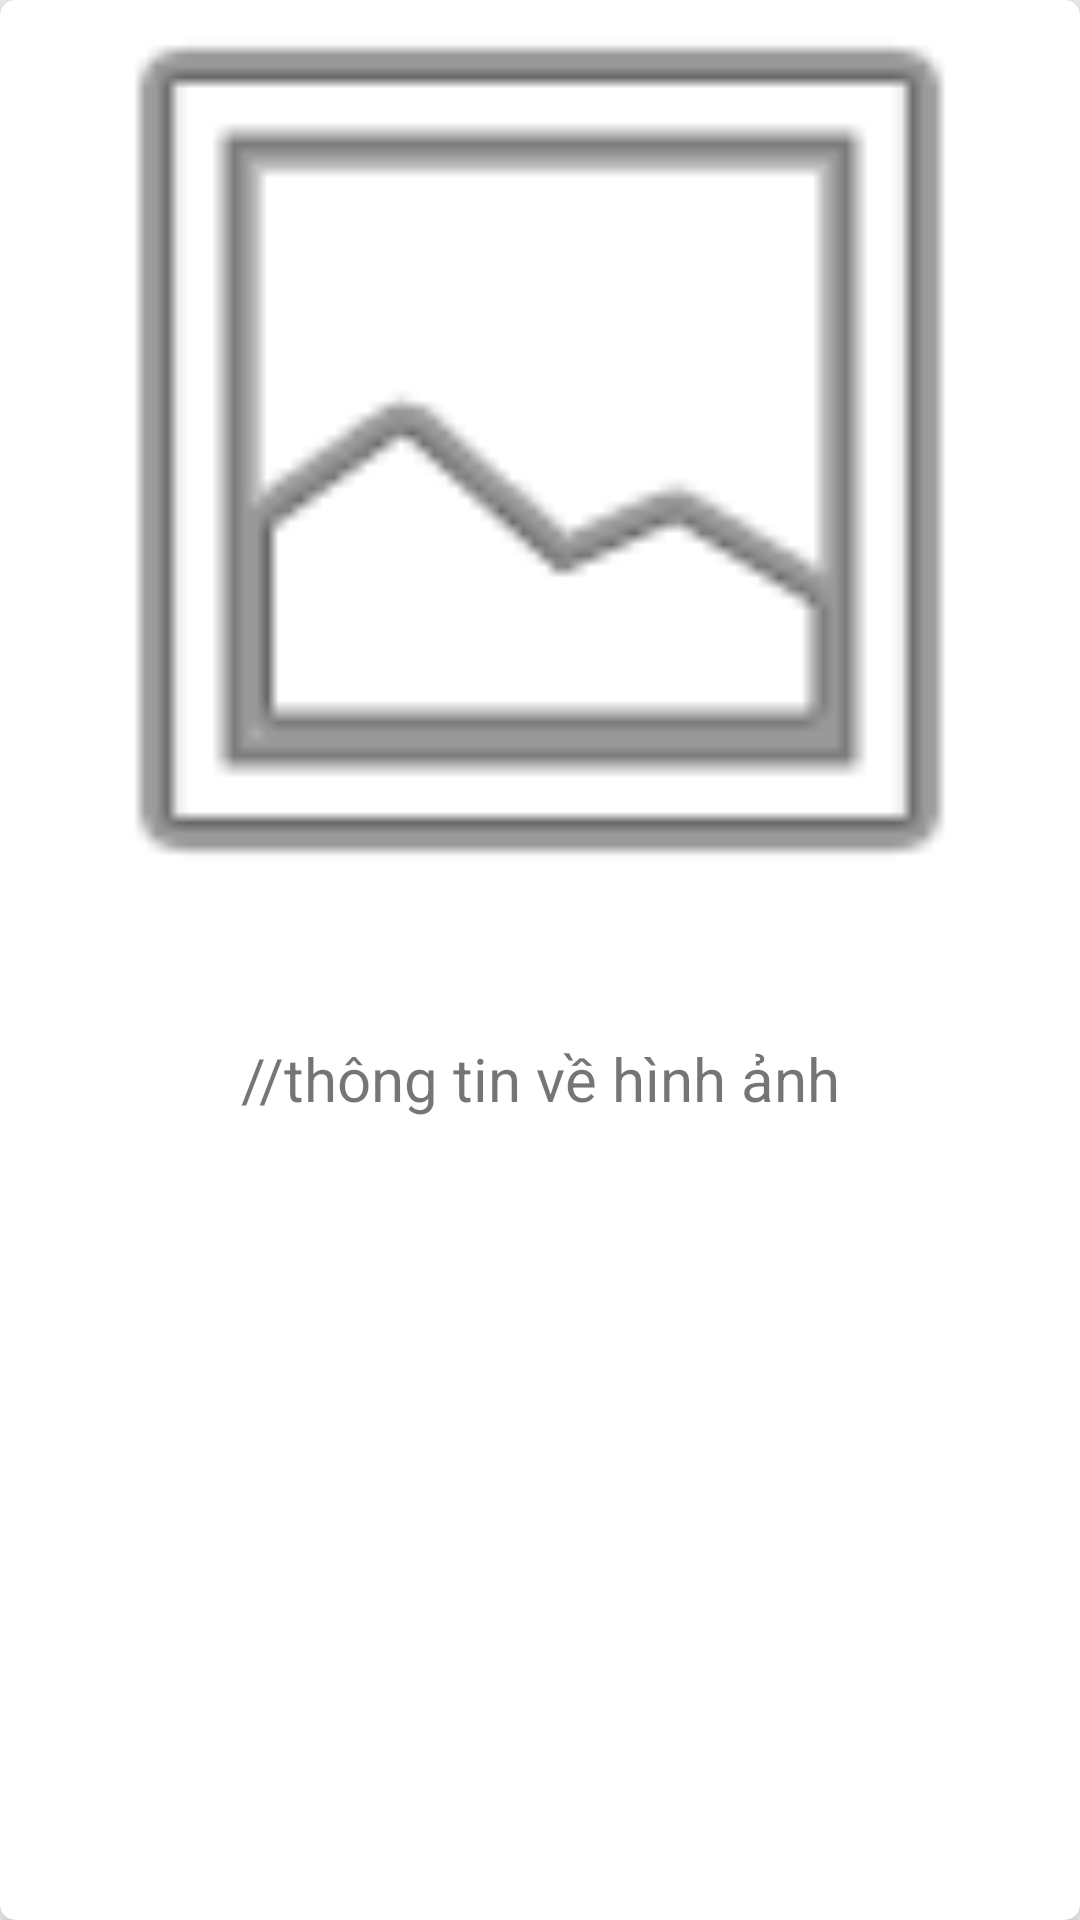

Produce the Android XML layout that renders to this screen, including the resource entries it uses.
<!-- AndroidManifest.xml: application theme Theme.HoangTheQuyen_Project -->
<!-- res/layout/activity_view_detail.xml -->
<?xml version="1.0" encoding="utf-8"?>
<androidx.cardview.widget.CardView xmlns:android="http://schemas.android.com/apk/res/android"
    xmlns:tools="http://schemas.android.com/tools"
    android:layout_width="match_parent"
    android:layout_height="wrap_content"
    xmlns:app="http://schemas.android.com/apk/res-auto"
    android:layout_marginBottom="5dp"
    app:cardCornerRadius="5dp"
    app:cardElevation="8dp">
    <LinearLayout
        android:layout_width="match_parent"
        android:layout_height="wrap_content"
        android:orientation="vertical">
        <ImageView
            android:id="@+id/detail_imageview"
            android:padding="@dimen/cardview_default_radius"
            android:layout_width="match_parent"
            android:layout_height="300dp"
            android:src="@android:drawable/ic_menu_gallery"
            android:scaleType="centerCrop" />
        t
        <TextView
            android:layout_width="match_parent"
            android:layout_height="wrap_content"
            android:id="@+id/detail_topic"
            android:textSize="20dp"/>
        <TextView
            android:layout_width="match_parent"
            android:layout_height="wrap_content"
            android:id="@+id/detail_title"
            android:textSize="14dp"/>
        <TextView
            android:layout_width="match_parent"
            android:layout_height="wrap_content"
            android:textSize="20dp"
            android:text="//thông tin về hình ảnh"
            android:gravity="center_horizontal"/>


    </LinearLayout>
</androidx.cardview.widget.CardView>
<!-- resources referenced by this layout -->
<resources>
  <style name="Theme.HoangTheQuyen_Project" parent="Theme.AppCompat.DayNight.DarkActionBar">
          
          <item name="colorPrimary">#01579b</item>
          <item name="colorPrimaryVariant">@color/teal_200</item>
          <item name="colorOnPrimary">@color/white</item>
          
          <item name="colorSecondary">@color/purple_500</item>
          <item name="colorSecondaryVariant">@color/purple_500</item>
          <item name="colorOnSecondary">@color/white</item>
          
          <item name="android:statusBarColor" tools:targetApi="l">?attr/colorPrimaryVariant</item>
          
      </style>
  <!-- not gathered from this repository: default colours our renderer supplied (Android Studio template values) -->
  <color name="purple_500">#FF6200EE</color>
  <color name="teal_200">#FF03DAC5</color>
  <color name="white">#FFFFFFFF</color>
</resources>
